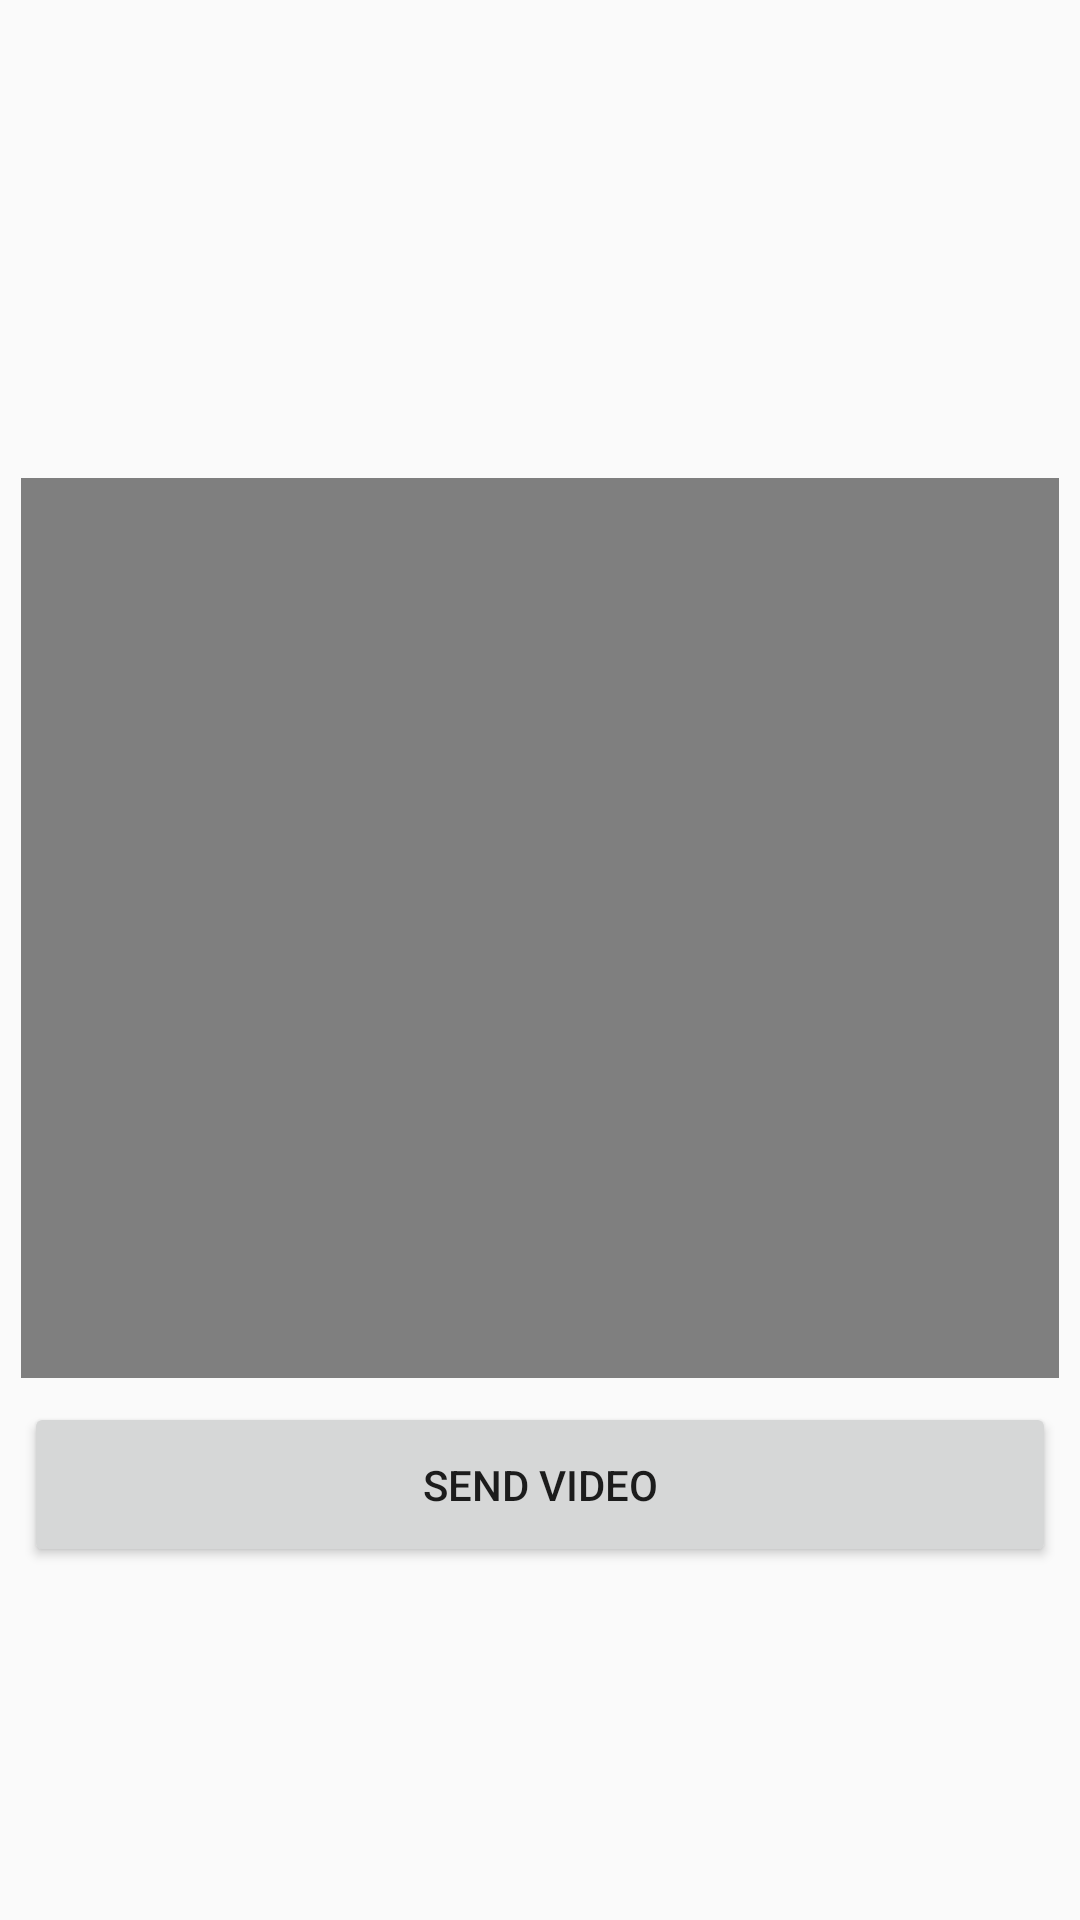

This screen was rendered from an Android layout file. Write that file and the resources it references.
<!-- AndroidManifest.xml: application theme Theme.Project_last -->
<!-- res/layout/video_view_item.xml -->
<?xml version="1.0" encoding="utf-8"?>
<LinearLayout xmlns:android="http://schemas.android.com/apk/res/android"
    android:layout_width="match_parent"
    android:gravity="center"
    android:orientation="vertical"
    android:layout_height="match_parent">

    <VideoView
        android:clickable="true"
        android:layout_marginLeft="7dp"
        android:layout_marginRight="7dp"
        android:id="@+id/video"
        android:layout_marginTop="50dp"
        android:layout_width="match_parent"
        android:layout_height="300dp"/>
<Button
    android:layout_margin="8dp"
    android:id="@+id/send_video"
    android:text="send video"
    android:layout_width="match_parent"
    android:layout_height="55dp"/>
</LinearLayout>
<!-- resources referenced by this layout -->
<resources>
  <style name="Theme.Project_last" parent="Theme.AppCompat.DayNight.DarkActionBar">
          
          <item name="colorPrimary">@color/purple_200</item>
          <item name="colorPrimaryVariant">@color/skyBlue</item>
          <item name="colorOnPrimary">@color/black</item>
          
          <item name="colorSecondary">@color/teal_200</item>
          <item name="colorSecondaryVariant">@color/teal_700</item>
          <item name="colorOnSecondary">@color/black</item>
          
          <item name="android:statusBarColor" tools:targetApi="l">?attr/colorPrimaryVariant</item>
          
      </style>
  <color name="purple_200">#4DD3E4</color>
  <color name="skyBlue">#4DD3E4</color>
  <color name="black">#FF000000</color>
  <color name="teal_200">#FF03DAC5</color>
  <color name="teal_700">#FF018786</color>
</resources>
